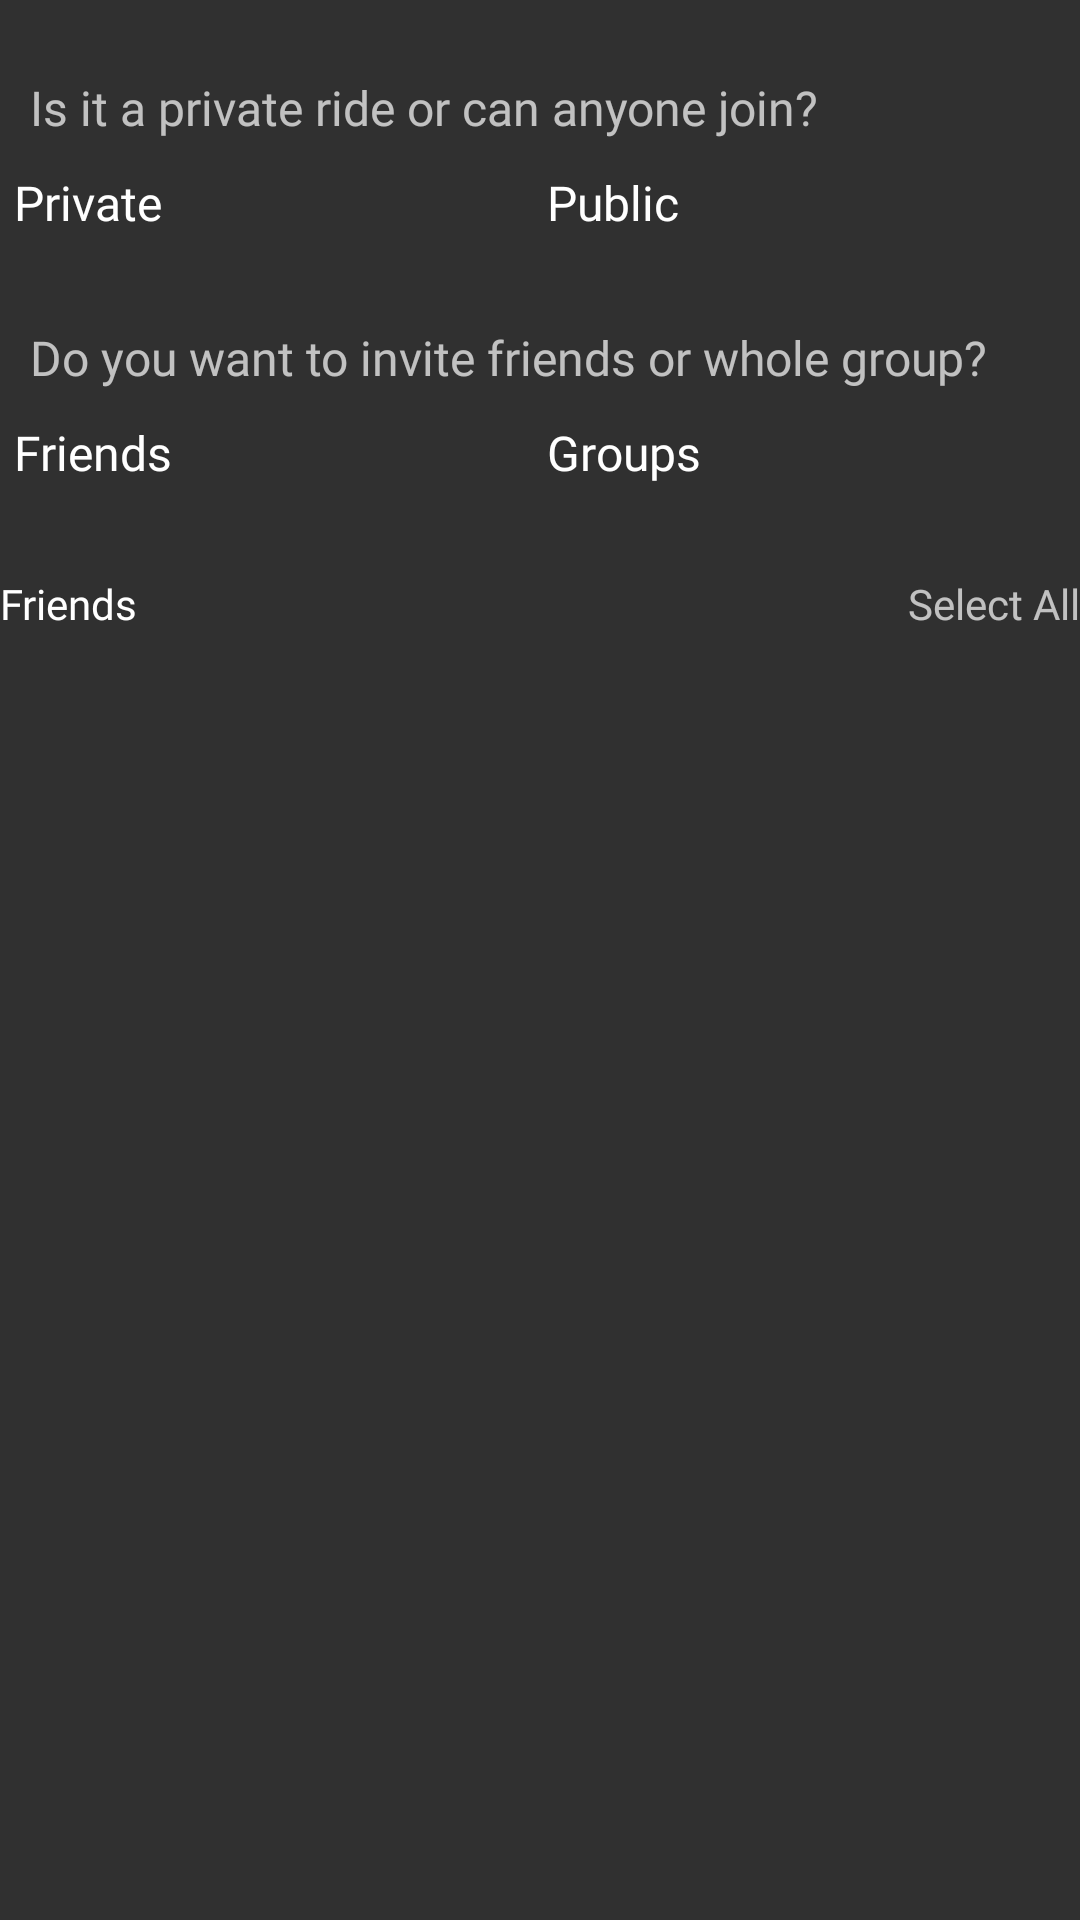

Write the Android layout XML for this screen, with the resource values it uses.
<!-- AndroidManifest.xml: application theme Theme.AppCompat.NoActionBar -->
<!-- res/layout/schedule_ride_adapter_view.xml -->
<?xml version="1.0" encoding="utf-8"?>
<androidx.constraintlayout.widget.ConstraintLayout xmlns:android="http://schemas.android.com/apk/res/android"
    xmlns:app="http://schemas.android.com/apk/res-auto"
    android:layout_width="match_parent"
    android:layout_height="match_parent"
    android:scrollbars="none">

    
    <LinearLayout
        android:id="@+id/ll_radio_view"
        android:layout_width="match_parent"
        android:layout_height="wrap_content"
        android:orientation="vertical"
        app:layout_constraintEnd_toEndOf="parent"
        app:layout_constraintStart_toStartOf="parent"
        app:layout_constraintTop_toTopOf="parent">

        <TextView
            android:id="@+id/tv_single_day"
            android:layout_width="wrap_content"
            android:layout_height="wrap_content"
            android:layout_marginTop="@dimen/schedule_ride_tv_mTop"
            android:fontFamily="@font/sf_ui_display_regular"
            android:padding="@dimen/vehicle_view_text_padding"
            android:text="@string/is_it_a_private_ride_or_can_anyone_join"
            android:textSize="@dimen/vehicle_view_text_size"
            app:layout_constraintStart_toStartOf="parent"
            app:layout_constraintTop_toTopOf="parent" />

        
        <RadioGroup
            android:id="@+id/radio_single_day"
            android:layout_width="match_parent"
            android:layout_height="wrap_content"
            android:layout_marginStart="@dimen/schedule_ride_radio_margin"
            android:orientation="horizontal"
            android:weightSum="2"
            app:layout_constraintStart_toStartOf="parent"
            app:layout_constraintTop_toBottomOf="@id/tv_single_day">

            <RadioButton
                android:id="@+id/radio_private"
                android:layout_width="match_parent"
                android:layout_height="wrap_content"
                android:layout_weight="1"
                android:background="@android:color/transparent"
                android:button="@android:color/transparent"
                android:drawableStart="@drawable/custom_checkbox"
                android:drawablePadding="@dimen/schedule_ride_tv_mTop"
                android:fontFamily="@font/sf_ui_display_regular"
                android:text="@string/private_trip"
                android:textSize="@dimen/vehicle_view_text_size" />

            <RadioButton
                android:layout_width="match_parent"
                android:layout_height="wrap_content"
                android:layout_weight="1"
                android:background="@android:color/transparent"
                android:button="@android:color/transparent"
                android:drawableStart="@drawable/custom_checkbox"
                android:drawablePadding="@dimen/schedule_ride_tv_mTop"
                android:fontFamily="@font/sf_ui_display_regular"
                android:text="@string/public_trip"
                android:textSize="@dimen/vehicle_view_text_size" />

        </RadioGroup>

        <TextView
            android:id="@+id/tv_invite"
            android:layout_width="wrap_content"
            android:layout_height="wrap_content"
            android:layout_marginTop="@dimen/schedule_ride_row_mTop"
            android:fontFamily="@font/sf_ui_display_regular"
            android:padding="@dimen/vehicle_view_text_padding"
            android:text="@string/do_you_want_to_invite_friends_or_whole_group"
            android:textSize="@dimen/vehicle_view_text_size"
            app:layout_constraintStart_toStartOf="parent"
            app:layout_constraintTop_toTopOf="parent" />

        
        <RadioGroup
            android:id="@+id/radio_invite"
            android:layout_width="match_parent"
            android:layout_height="wrap_content"
            android:layout_marginStart="@dimen/schedule_ride_radio_margin"
            android:orientation="horizontal"
            android:weightSum="2"
            app:layout_constraintStart_toStartOf="parent"
            app:layout_constraintTop_toBottomOf="@id/tv_invite">

            <RadioButton
                android:id="@+id/radio_friends"
                android:layout_width="match_parent"
                android:layout_height="wrap_content"
                android:layout_weight="1"
                android:background="@android:color/transparent"
                android:button="@android:color/transparent"
                android:drawableStart="@drawable/custom_checkbox"
                android:drawablePadding="@dimen/schedule_ride_tv_mTop"
                android:fontFamily="@font/sf_ui_display_regular"
                android:text="@string/friends"
                android:textSize="@dimen/vehicle_view_text_size" />

            <RadioButton
                android:id="@+id/radio_groups"
                android:layout_width="match_parent"
                android:layout_height="wrap_content"
                android:layout_weight="1"
                android:background="@android:color/transparent"
                android:button="@android:color/transparent"
                android:drawableStart="@drawable/custom_checkbox"
                android:drawablePadding="@dimen/schedule_ride_tv_mTop"
                android:fontFamily="@font/sf_ui_display_regular"
                android:text="@string/groups"
                android:textSize="@dimen/vehicle_view_text_size" />

        </RadioGroup>

    </LinearLayout>

    <TextView
        android:id="@+id/tv_friends_found"
        android:layout_width="wrap_content"
        android:layout_height="wrap_content"
        android:layout_marginTop="@dimen/schedule_ride_adater_text_mTop"
        android:fontFamily="@font/sf_ui_display_regular"
        android:text="@string/friends"
        android:textColor="@color/textColorWhite"
        android:textSize="@dimen/subheading_text_size"
        app:layout_constraintStart_toStartOf="parent"
        app:layout_constraintTop_toBottomOf="@id/ll_radio_view" />

    <TextView
        android:id="@+id/tv_select_all_schedule_ride"
        android:layout_width="wrap_content"
        android:layout_height="wrap_content"
        android:fontFamily="@font/sf_ui_display_regular"
        android:text="@string/select_all"
        android:textSize="@dimen/subheading_text_size"
        app:layout_constraintEnd_toEndOf="parent"
        app:layout_constraintTop_toTopOf="@id/tv_friends_found" />

    
    <androidx.recyclerview.widget.RecyclerView
        android:id="@+id/rv_schedule_ride_friends"
        android:layout_width="0dp"
        android:layout_height="0dp"
        android:layout_marginTop="@dimen/add_friends_recycler_mTop"
        app:layout_constraintBottom_toBottomOf="parent"
        app:layout_constraintEnd_toEndOf="parent"
        app:layout_constraintStart_toStartOf="parent"
        app:layout_constraintTop_toBottomOf="@+id/tv_friends_found" />


</androidx.constraintlayout.widget.ConstraintLayout>
<!-- resources referenced by this layout -->
<resources>
  <color name="textColorWhite">#fff</color>
  <dimen name="add_friends_recycler_mTop">10dp</dimen>
  <dimen name="schedule_ride_adater_text_mTop">30dp</dimen>
  <dimen name="schedule_ride_radio_margin">5dp</dimen>
  <dimen name="schedule_ride_row_mTop">20dp</dimen>
  <dimen name="schedule_ride_tv_mTop">15dp</dimen>
  <dimen name="subheading_text_size">14sp</dimen>
  <dimen name="vehicle_view_text_padding">10dp</dimen>
  <dimen name="vehicle_view_text_size">16sp</dimen>
  <string name="do_you_want_to_invite_friends_or_whole_group">Do you want to invite friends or whole group?</string>
  <string name="friends">Friends</string>
  <string name="groups">Groups</string>
  <string name="is_it_a_private_ride_or_can_anyone_join">Is it a private ride or can anyone join?</string>
  <string name="private_trip">Private</string>
  <string name="public_trip">Public</string>
  <string name="select_all">Select All</string>
</resources>
